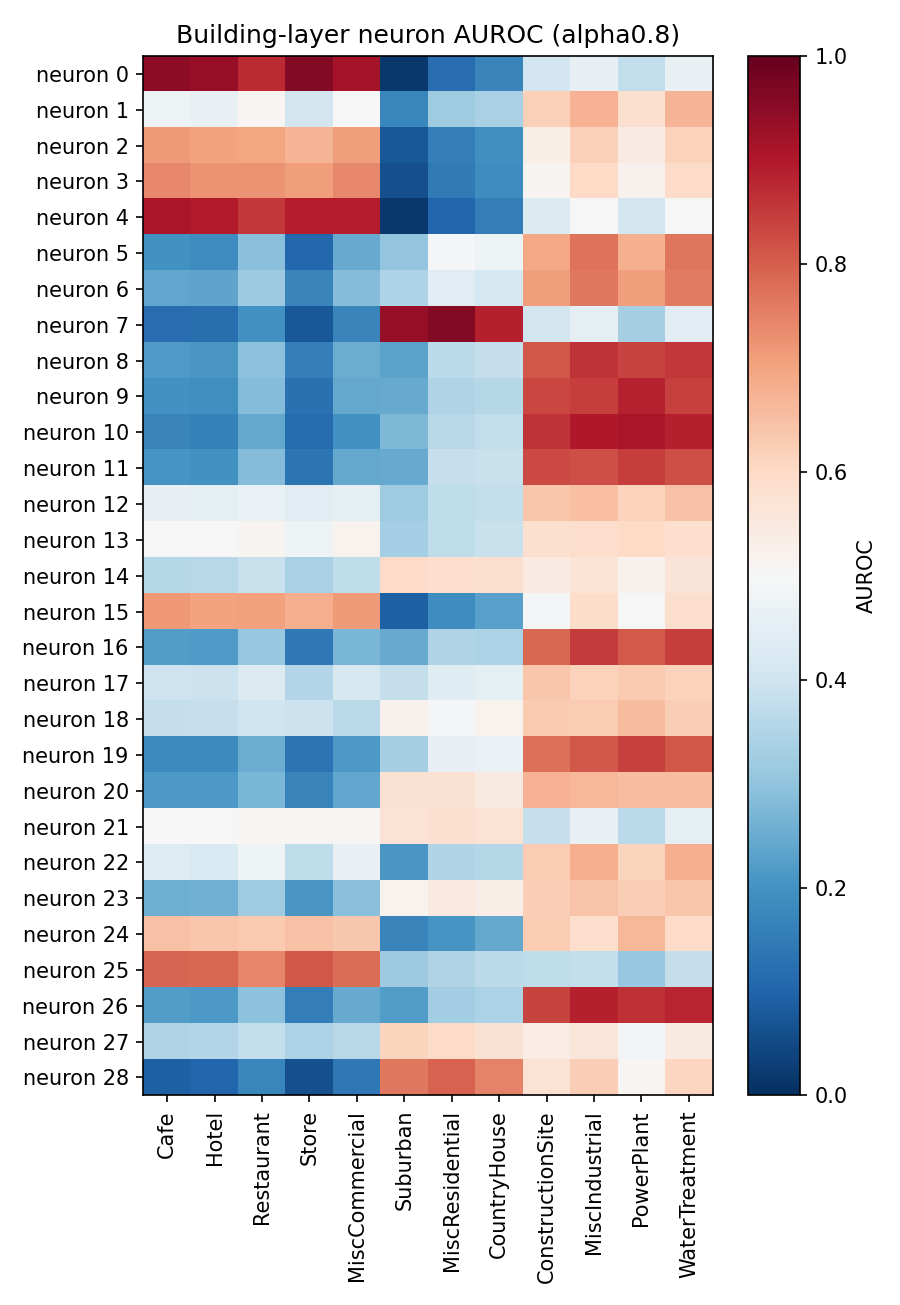

Data behind this chart, as committed beside it:
neuron, Cafe, Hotel, Restaurant, Store, MiscCommercial, Suburban, MiscResidential, CountryHouse, ConstructionSite, MiscIndustrial, PowerPlant, WaterTreatment
0, 0.946, 0.9336, 0.8748, 0.9578, 0.9154, 0.01854, 0.1182, 0.1695, 0.4032, 0.4596, 0.3789, 0.4617
1, 0.4739, 0.4616, 0.5099, 0.4071, 0.5037, 0.1724, 0.3209, 0.3378, 0.6194, 0.6744, 0.5792, 0.6691
2, 0.7138, 0.7004, 0.6968, 0.6692, 0.708, 0.07469, 0.1566, 0.1925, 0.5319, 0.619, 0.5408, 0.6164
3, 0.7421, 0.7264, 0.7262, 0.7077, 0.7386, 0.06136, 0.1446, 0.1913, 0.5137, 0.5997, 0.5221, 0.5975
4, 0.9092, 0.8979, 0.8554, 0.8917, 0.8909, 0.01629, 0.1033, 0.1524, 0.4298, 0.5012, 0.409, 0.5024
5, 0.198, 0.1845, 0.2915, 0.1055, 0.2478, 0.3025, 0.489, 0.4761, 0.6942, 0.7733, 0.6788, 0.7667
6, 0.2405, 0.2382, 0.3177, 0.1717, 0.2837, 0.3453, 0.4457, 0.414, 0.7107, 0.7624, 0.7102, 0.7579
7, 0.1202, 0.1216, 0.1983, 0.07504, 0.1714, 0.9362, 0.9591, 0.888, 0.4094, 0.4531, 0.3326, 0.4427
8, 0.2178, 0.2106, 0.294, 0.1569, 0.2512, 0.2343, 0.3683, 0.3813, 0.81, 0.8615, 0.8386, 0.8545
9, 0.1982, 0.1935, 0.2817, 0.1271, 0.246, 0.2489, 0.3514, 0.3562, 0.833, 0.8472, 0.8857, 0.8433
10, 0.1686, 0.1621, 0.2439, 0.1145, 0.1971, 0.2766, 0.3615, 0.3771, 0.861, 0.9002, 0.9099, 0.8867
11, 0.2046, 0.1968, 0.2845, 0.1367, 0.2454, 0.2494, 0.3864, 0.3905, 0.8317, 0.8221, 0.8451, 0.8218
12, 0.4577, 0.4498, 0.468, 0.4435, 0.4556, 0.3203, 0.3712, 0.3787, 0.6385, 0.6514, 0.6156, 0.6459
13, 0.5003, 0.4964, 0.5144, 0.4753, 0.5183, 0.3293, 0.3735, 0.3906, 0.5785, 0.5862, 0.5997, 0.5843
14, 0.3565, 0.3628, 0.3872, 0.3398, 0.3743, 0.5945, 0.585, 0.5809, 0.5417, 0.567, 0.5224, 0.5659
15, 0.7151, 0.6995, 0.7032, 0.68, 0.7148, 0.09224, 0.1883, 0.2276, 0.4939, 0.5908, 0.5033, 0.5874
16, 0.2225, 0.2153, 0.3092, 0.142, 0.2701, 0.2465, 0.3488, 0.3424, 0.7854, 0.8493, 0.8076, 0.8459
17, 0.3977, 0.393, 0.4332, 0.3539, 0.4212, 0.3804, 0.4401, 0.4493, 0.6384, 0.6167, 0.6308, 0.6136
18, 0.3808, 0.3844, 0.4008, 0.3918, 0.3671, 0.5217, 0.4943, 0.5172, 0.6313, 0.6267, 0.6574, 0.6221
19, 0.1812, 0.1805, 0.2532, 0.1309, 0.2135, 0.3334, 0.4599, 0.4658, 0.7756, 0.8109, 0.8428, 0.8111
20, 0.2132, 0.2112, 0.2701, 0.1672, 0.2422, 0.5761, 0.5778, 0.5431, 0.6719, 0.6657, 0.6527, 0.6525
21, 0.5016, 0.5038, 0.5116, 0.5057, 0.5048, 0.574, 0.5801, 0.5732, 0.3858, 0.4623, 0.3667, 0.453
22, 0.4367, 0.4238, 0.478, 0.3737, 0.464, 0.2093, 0.348, 0.358, 0.6281, 0.6836, 0.6101, 0.682
23, 0.2573, 0.2583, 0.3208, 0.2106, 0.2918, 0.5176, 0.5482, 0.5331, 0.6238, 0.6444, 0.6238, 0.6376
24, 0.6477, 0.6376, 0.6294, 0.6466, 0.6367, 0.1703, 0.2069, 0.2433, 0.6254, 0.5882, 0.6669, 0.5965
25, 0.7923, 0.7868, 0.7424, 0.8091, 0.7796, 0.3192, 0.3484, 0.3703, 0.3745, 0.3783, 0.3122, 0.3789
26, 0.22, 0.2122, 0.2954, 0.156, 0.2482, 0.2209, 0.3258, 0.3431, 0.838, 0.8886, 0.8657, 0.8816
27, 0.3515, 0.3539, 0.3776, 0.3414, 0.3603, 0.6103, 0.595, 0.5767, 0.538, 0.5595, 0.4871, 0.5444
28, 0.09023, 0.1051, 0.1719, 0.0607, 0.1443, 0.7651, 0.7966, 0.7489, 0.5729, 0.6212, 0.5101, 0.6065
